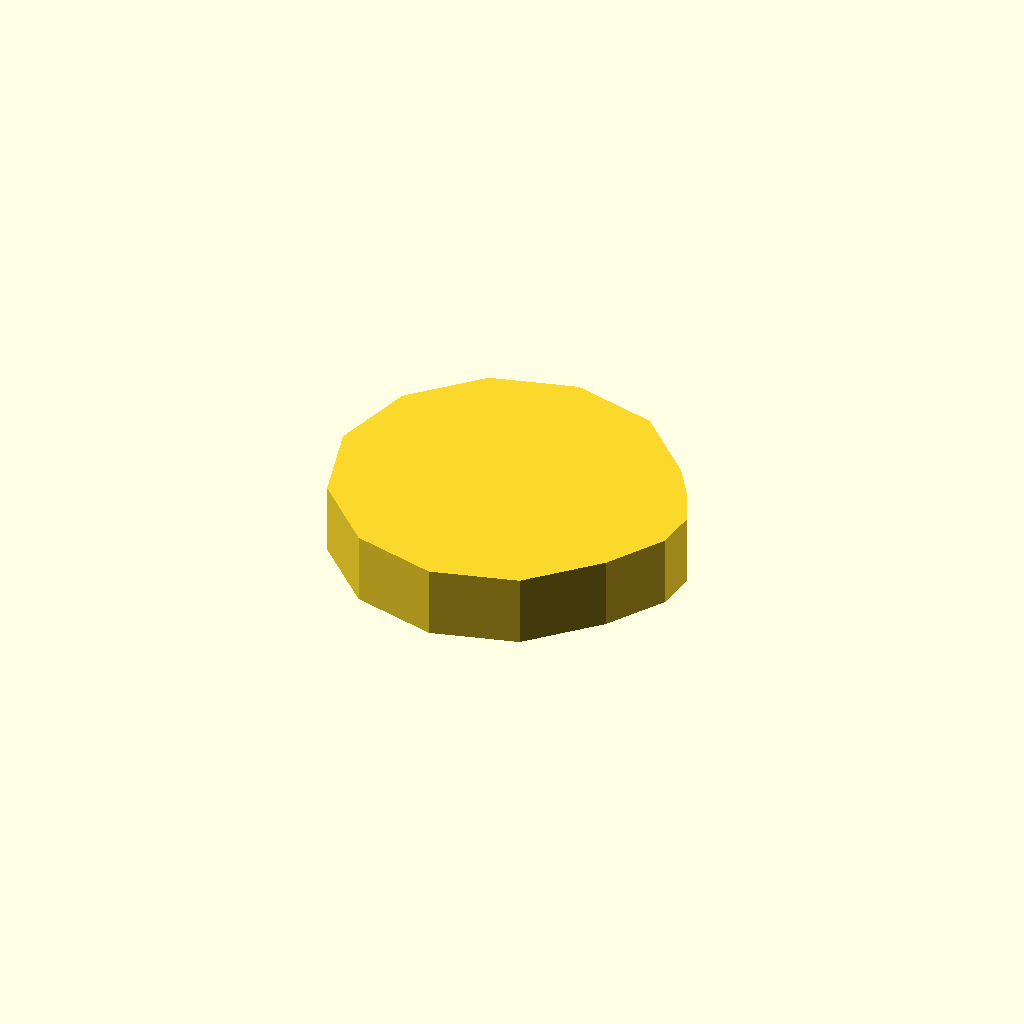
Cell 1 — every parameter at its default value.
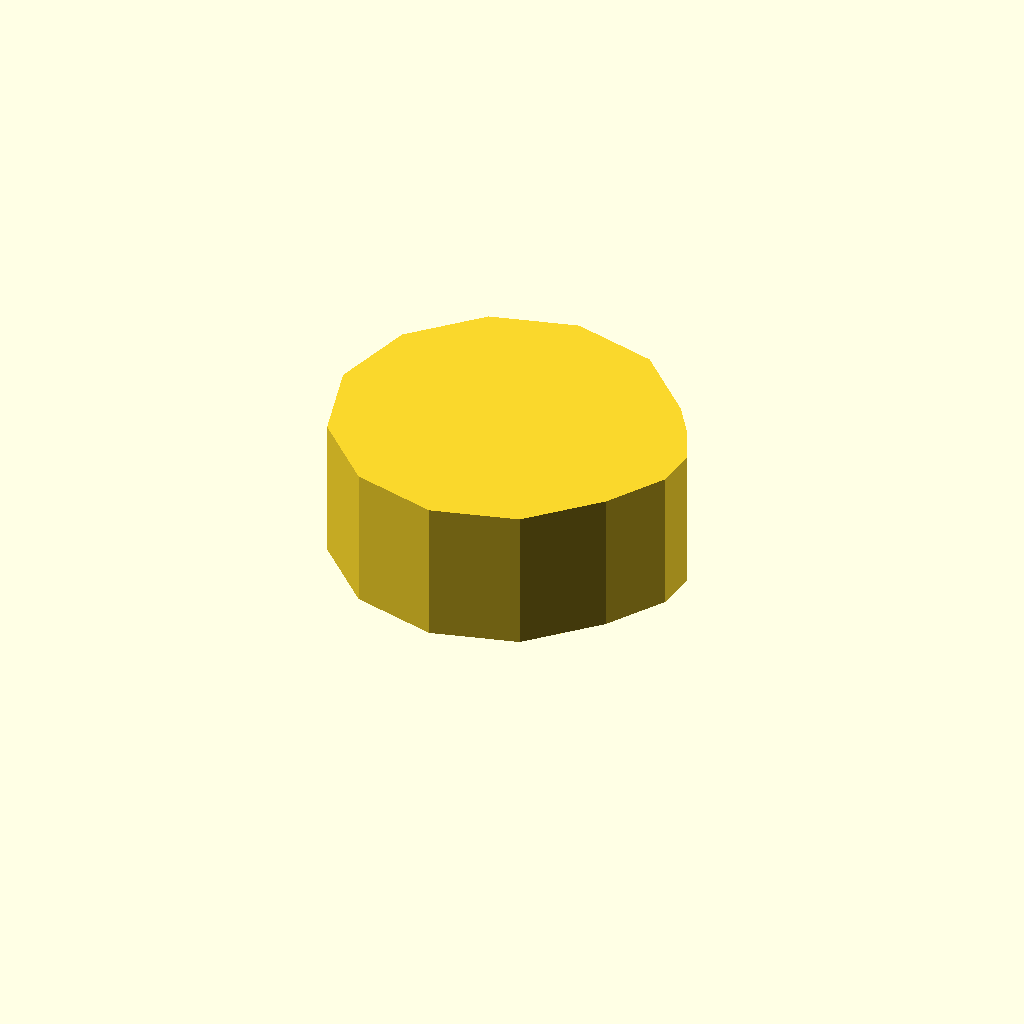
Cell 2: profile_height = 16 (everything else at default).
All cells are drawn from one camera (rotation 55°, 0°, 25°, orthographic, colour scheme Cornfield), so only the parameter changes between them.
The OpenSCAD source (optional_data/data/sketch1/eccentrics/part_0042.scad):
$fn = 32;

// ----------------------------------------------------------------------
// Eccentric disc: step, 8 mm thick
// ----------------------------------------------------------------------

// --- parameters (mm) ---
profile_height = 8;       // extrusion height
profile_points = 14;      // points of the closed outline

profile = [[0, 19], [2.546, 9.5], [9.5, 2.546], [19, 0], [28.5, 2.546], [35.454, 9.5], [39.457, 15.922], [39.863, 20.563], [37.894, 24.785], [35.454, 28.5], [28.5, 35.454], [19, 38], [9.5, 35.454], [2.546, 28.5]];  // single closed polygon, 14 points, counter clockwise

// --- the one profile operation ---
linear_extrude(height = profile_height) polygon(points = profile);
Customizer parameters (derived from the source; name, type, default, range or options):
profile_height: number, default 8
profile_points: number, default 14
